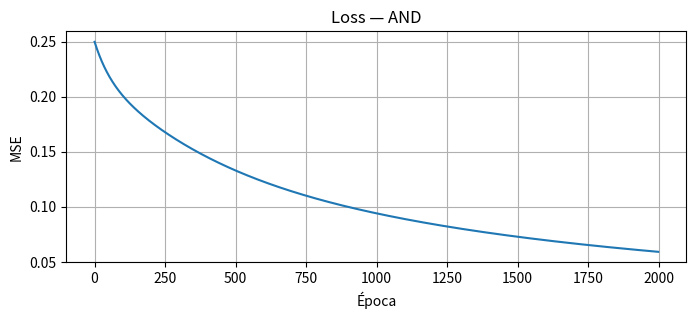
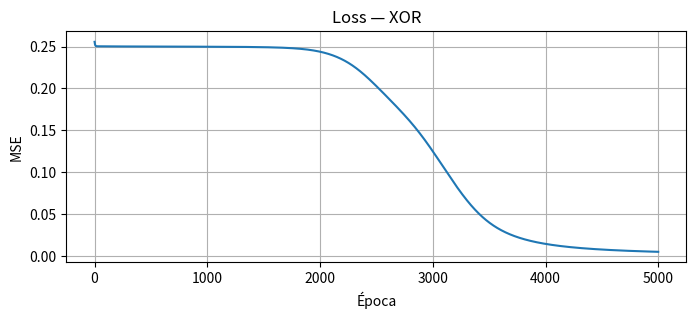
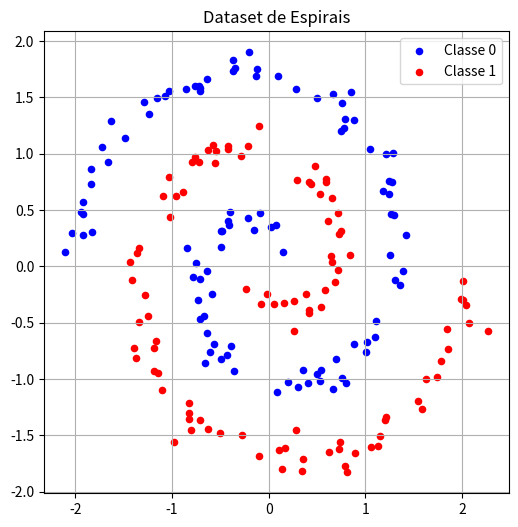
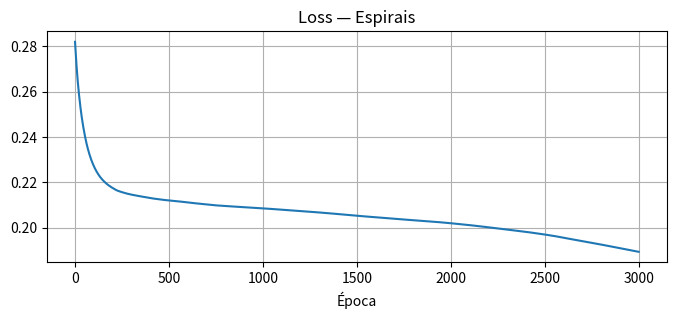
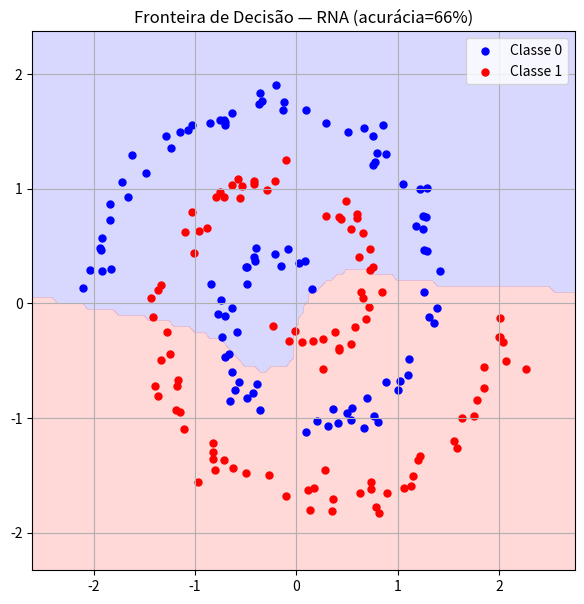

Write Python code to recreate these figures, in order.
import numpy as np
import matplotlib.pyplot as plt

def sigmoid(z): return 1/(1+np.exp(-np.clip(z,-500,500)))
def sigmoid_deriv(z): return sigmoid(z)*(1-sigmoid(z))
def relu(z): return np.maximum(0, z)
def relu_deriv(z): return (z > 0).astype(float)

# AND
X = np.array([[0,0],[0,1],[1,0],[1,1]], dtype=float)
y_and = np.array([[0],[0],[0],[1]], dtype=float)

class PerceptronSingle:
    def __init__(self, lr=0.1):
        np.random.seed(42)
        self.W = np.random.randn(2,1)*0.1
        self.b = 0.0; self.lr = lr
    
    def forward(self, X): return sigmoid(X@self.W+self.b)
    
    def treinar(self, X, y, epocas=2000):
        historico = []
        for _ in range(epocas):
            yp = self.forward(X)
            loss = np.mean((yp-y)**2)
            dL = (yp-y)*sigmoid_deriv(X@self.W+self.b)
            self.W -= self.lr*(X.T@dL)/len(X)
            self.b -= self.lr*dL.mean()
            historico.append(loss)
        return historico

p = PerceptronSingle()
hist = p.treinar(X, y_and)
plt.figure(figsize=(8,3)); plt.plot(hist); plt.title('Loss — AND'); plt.xlabel('Época'); plt.ylabel('MSE'); plt.grid(True); plt.show()
print("AND com 1 neurônio:")
for xi, yi in zip(X, y_and):
    pred = p.forward(xi.reshape(1,-1))[0,0]
    print(f"  {xi} → {pred:.3f} ({'✅' if round(pred)==yi[0] else '❌'})")


X_xor = np.array([[0,0],[0,1],[1,0],[1,1]], dtype=float)
y_xor = np.array([[0],[1],[1],[0]], dtype=float)

class RedeNeural:
    """Rede com 1 camada oculta: entrada → oculta → saída."""
    
    def __init__(self, n_entrada, n_oculta, n_saida, lr=0.5):
        np.random.seed(42)
        self.W1 = np.random.randn(n_entrada, n_oculta)*0.5
        self.b1 = np.zeros((1, n_oculta))
        self.W2 = np.random.randn(n_oculta, n_saida)*0.5
        self.b2 = np.zeros((1, n_saida))
        self.lr = lr
    
    def forward(self, X):
        self.z1 = X@self.W1+self.b1
        self.a1 = sigmoid(self.z1)
        self.z2 = self.a1@self.W2+self.b2
        self.a2 = sigmoid(self.z2)
        return self.a2
    
    def backward(self, X, y):
        m = len(X)
        dL_da2 = (self.a2-y)
        da2_dz2 = sigmoid_deriv(self.z2)
        delta2 = dL_da2*da2_dz2
        
        dW2 = self.a1.T@delta2/m
        db2 = delta2.mean(axis=0, keepdims=True)
        
        delta1 = (delta2@self.W2.T)*sigmoid_deriv(self.z1)
        dW1 = X.T@delta1/m
        db1 = delta1.mean(axis=0, keepdims=True)
        
        self.W2 -= self.lr*dW2; self.b2 -= self.lr*db2
        self.W1 -= self.lr*dW1; self.b1 -= self.lr*db1
    
    def treinar(self, X, y, epocas=5000):
        historico = []
        for _ in range(epocas):
            self.forward(X)
            self.backward(X, y)
            historico.append(np.mean((self.a2-y)**2))
        return historico

rn = RedeNeural(2, 4, 1, lr=0.8)
hist_xor = rn.treinar(X_xor, y_xor, epocas=5000)

plt.figure(figsize=(8,3)); plt.plot(hist_xor); plt.title('Loss — XOR'); plt.xlabel('Época'); plt.ylabel('MSE'); plt.grid(True); plt.show()
print("XOR com rede neural (2 camadas):")
for xi, yi in zip(X_xor, y_xor):
    pred = rn.forward(xi.reshape(1,-1))[0,0]
    print(f"  {xi} → {pred:.3f} ({'✅' if round(pred)==yi[0] else '❌'})")


for n_oculta in [2, 4, 8, 16]:
    rn_teste = RedeNeural(2, n_oculta, 1, lr=0.8)
    hist = rn_teste.treinar(X_xor, y_xor, epocas=3000)
    preds = rn_teste.forward(X_xor).flatten()
    acertos = sum(round(p)==int(y[0]) for p,y in zip(preds, y_xor))
    print(f"Oculta={n_oculta}: acertos={acertos}/4, loss_final={hist[-1]:.5f}")


# Geração do dataset de espirais
def gerar_espirais(n=100, voltas=1.5):
    np.random.seed(42)
    theta = np.sqrt(np.random.rand(n))*voltas*2*np.pi
    r = theta + np.random.randn(n)*0.4
    X1 = np.c_[r*np.cos(theta), r*np.sin(theta)]
    r2 = theta + np.random.randn(n)*0.4
    X2 = np.c_[-r2*np.cos(theta), -r2*np.sin(theta)]
    X = np.vstack([X1, X2])
    y = np.array([[0]]*n + [[1]]*n, dtype=float)
    # Normalizar
    X = (X - X.mean(axis=0)) / X.std(axis=0)
    return X, y

X_esp, y_esp = gerar_espirais()

plt.figure(figsize=(6,6))
plt.scatter(X_esp[:100,0],X_esp[:100,1],c='blue',s=20,label='Classe 0')
plt.scatter(X_esp[100:,0],X_esp[100:,1],c='red',s=20,label='Classe 1')
plt.title('Dataset de Espirais'); plt.legend(); plt.grid(True); plt.show()

# Treinar rede neural de 2 camadas ocultas
class RedeNeural2Ocultas:
    def __init__(self, n0, n1, n2, n3, lr=0.01):
        np.random.seed(42)
        self.W1 = np.random.randn(n0,n1)*np.sqrt(2/n0)
        self.b1 = np.zeros((1,n1))
        self.W2 = np.random.randn(n1,n2)*np.sqrt(2/n1)
        self.b2 = np.zeros((1,n2))
        self.W3 = np.random.randn(n2,n3)*np.sqrt(2/n2)
        self.b3 = np.zeros((1,n3))
        self.lr = lr
    
    def forward(self, X):
        self.z1=X@self.W1+self.b1; self.a1=relu(self.z1)
        self.z2=self.a1@self.W2+self.b2; self.a2=relu(self.z2)
        self.z3=self.a2@self.W3+self.b3; self.a3=sigmoid(self.z3)
        return self.a3
    
    def backward(self, X, y):
        m=len(X)
        d3=(self.a3-y)*sigmoid_deriv(self.z3)
        dW3=self.a2.T@d3/m; db3=d3.mean(0,keepdims=True)
        d2=(d3@self.W3.T)*relu_deriv(self.z2)
        dW2=self.a1.T@d2/m; db2=d2.mean(0,keepdims=True)
        d1=(d2@self.W2.T)*relu_deriv(self.z1)
        dW1=X.T@d1/m; db1=d1.mean(0,keepdims=True)
        for W,b,dW,db in [(self.W3,self.b3,dW3,db3),(self.W2,self.b2,dW2,db2),(self.W1,self.b1,dW1,db1)]:
            W-=self.lr*dW; b-=self.lr*db
    
    def treinar(self, X, y, epocas=2000):
        h=[]
        for _ in range(epocas):
            self.forward(X); self.backward(X,y)
            h.append(np.mean((self.a3-y)**2))
        return h

rn2 = RedeNeural2Ocultas(2,32,16,1,lr=0.05)
h2 = rn2.treinar(X_esp, y_esp, epocas=3000)
preds = (rn2.forward(X_esp)>0.5).astype(int).flatten()
acc = (preds == y_esp.flatten().astype(int)).mean()
print(f"Acurácia nas espirais: {acc:.2%}")
plt.figure(figsize=(8,3)); plt.plot(h2); plt.title('Loss — Espirais'); plt.xlabel('Época'); plt.grid(True); plt.show()


h = 0.05
x_min,x_max = X_esp[:,0].min()-0.5, X_esp[:,0].max()+0.5
y_min2,y_max = X_esp[:,1].min()-0.5, X_esp[:,1].max()+0.5
xx,yy = np.meshgrid(np.arange(x_min,x_max,h), np.arange(y_min2,y_max,h))
Z = (rn2.forward(np.c_[xx.ravel(),yy.ravel()])>0.5).reshape(xx.shape)
plt.figure(figsize=(7,7))
plt.contourf(xx,yy,Z,alpha=0.3,cmap='bwr')
plt.scatter(X_esp[:100,0],X_esp[:100,1],c='blue',s=25,label='Classe 0')
plt.scatter(X_esp[100:,0],X_esp[100:,1],c='red',s=25,label='Classe 1')
plt.title(f'Fronteira de Decisão — RNA (acurácia={acc:.0%})')
plt.legend(); plt.grid(True); plt.show()
